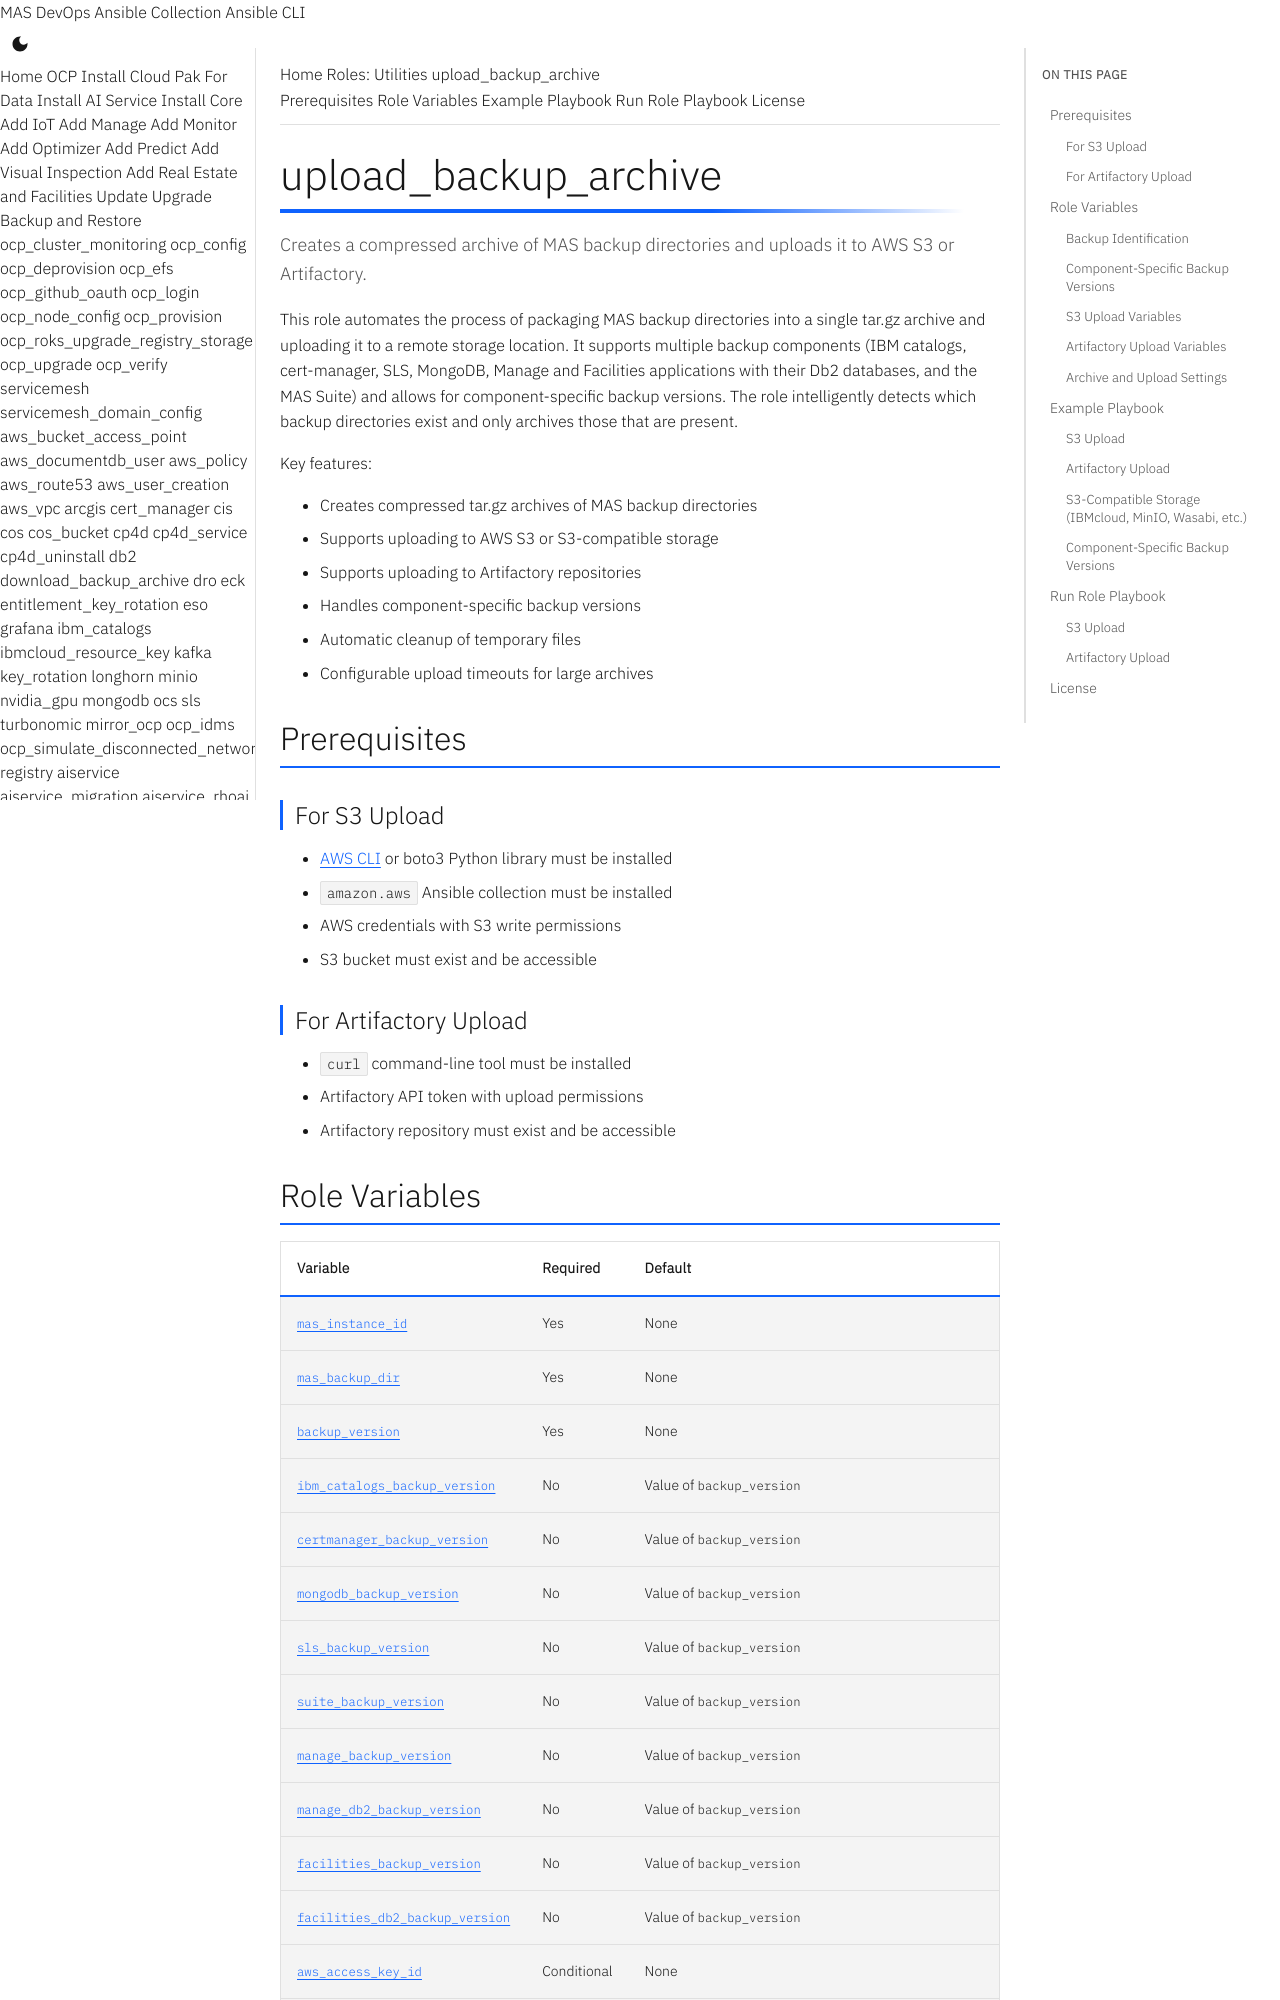

repository: ibm-mas/ansible-devops · page: roles/upload_backup_archive/index.html · generator: mkdocs

# upload_backup_archive
Creates a compressed archive of MAS backup directories and uploads it to AWS S3 or Artifactory.

This role automates the process of packaging MAS backup directories into a single tar.gz archive and uploading it to a remote storage location. It supports multiple backup components (IBM catalogs, cert-manager, SLS, MongoDB, Manage and Facilities applications with their Db2 databases, and the MAS Suite) and allows for component-specific backup versions. The role intelligently detects which backup directories exist and only archives those that are present.

Key features:

- Creates compressed tar.gz archives of MAS backup directories
- Supports uploading to AWS S3 or S3-compatible storage
- Supports uploading to Artifactory repositories
- Handles component-specific backup versions
- Automatic cleanup of temporary files
- Configurable upload timeouts for large archives

## Prerequisites

### For S3 Upload
- [AWS CLI](https://docs.aws.amazon.com/cli/latest/userguide/getting-started-install.html) or boto3 Python library must be installed
- `amazon.aws` Ansible collection must be installed
- AWS credentials with S3 write permissions
- S3 bucket must exist and be accessible

### For Artifactory Upload
- `curl` command-line tool must be installed
- Artifactory API token with upload permissions
- Artifactory repository must exist and be accessible
